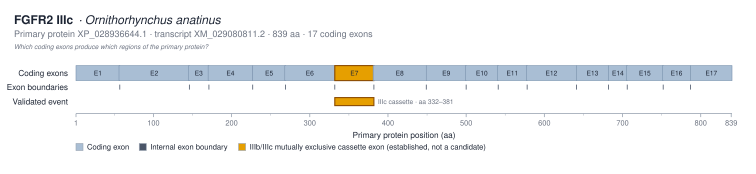

The table this chart was drawn from, first rows:
exon_label	exon_number	protein_start_aa	protein_end_aa	length_aa	genomic_start	genomic_end	transcript_id
E1	1	1	56	56			XM_029080811.2
E2	2	56	145	90			XM_029080811.2
E3	3	145	170	26			XM_029080811.2
E4	4	170	226	57			XM_029080811.2
E5	5	227	268	42			XM_029080811.2
E6	6	268	331	64			XM_029080811.2
E7	7	332	381	50			XM_029080811.2
E8	8	381	448	68			XM_029080811.2
E9	9	449	499	51			XM_029080811.2
E10	10	499	540	42			XM_029080811.2
E11	11	540	577	38			XM_029080811.2
E12	12	577	640	64			XM_029080811.2
E13	13	641	681	41			XM_029080811.2
E14	14	682	705	24			XM_029080811.2
E15	15	705	751	47			XM_029080811.2
E16	16	751	786	36			XM_029080811.2
E17	17	787	839	53			XM_029080811.2
